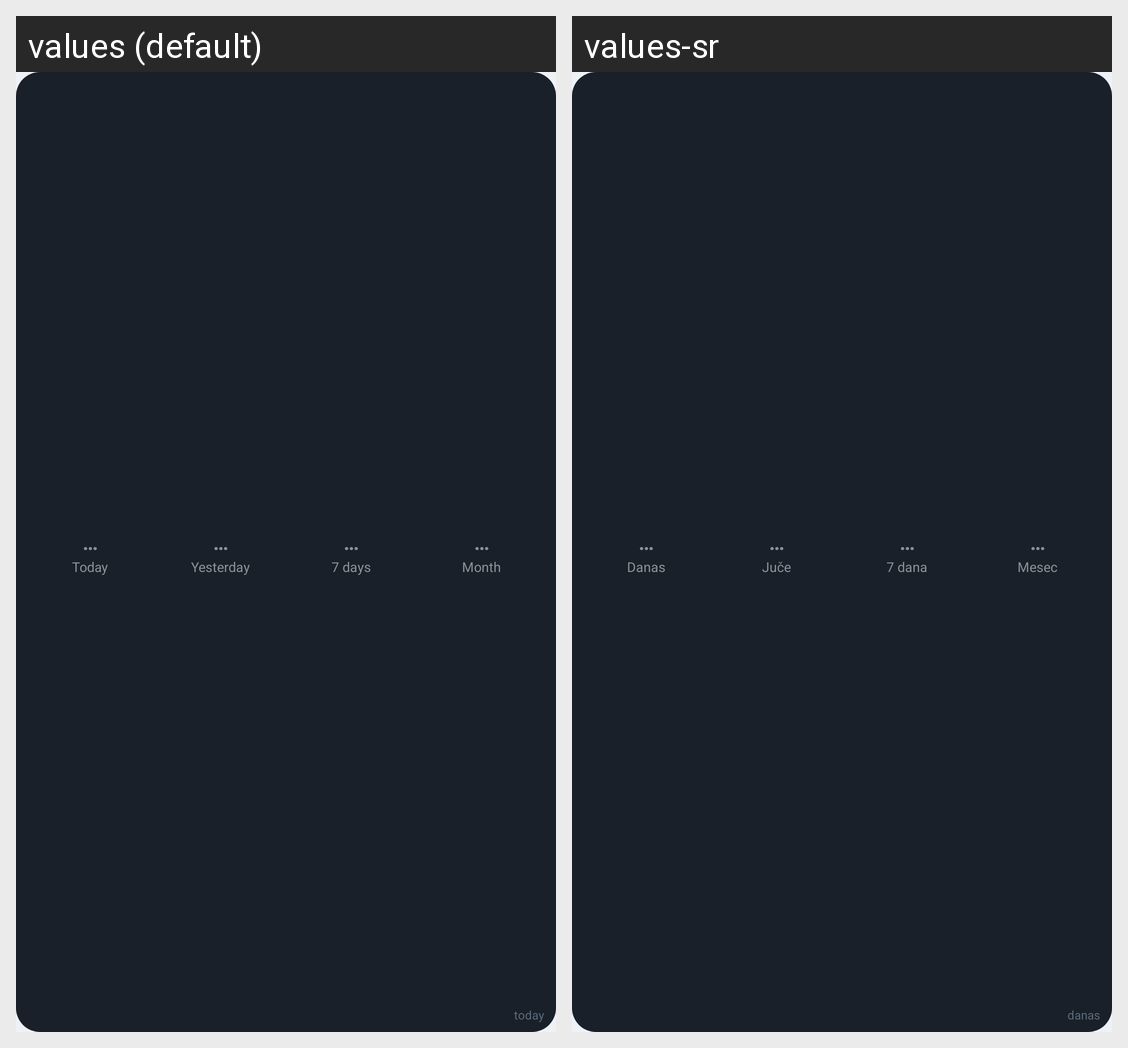

Strings drawn on this Android screen and how each of the app's shown locales translates them:
Android screen res/layout/widget_all.xml rendered under 2 locales, left to right: values (default), values-sr. Device: Nexus 5 (rendered at 1080×1920; each locale shown at half size, 540×960, under a caption strip naming it); theme Theme.OneSense.
Strings drawn on this screen, with the default value and each locale's value (text and hints the layout hard-codes, and strings that could not be matched under every locale, appear in the picture but are not listed):

widget_range_0
  values: Today
  values-sr: Danas

widget_range_1
  values: Yesterday
  values-sr: Juče

widget_range_2
  values: 7 days
  values-sr: 7 dana

widget_range_3
  values: Month
  values-sr: Mesec

widget_sub_default
  values: today
  values-sr: danas
